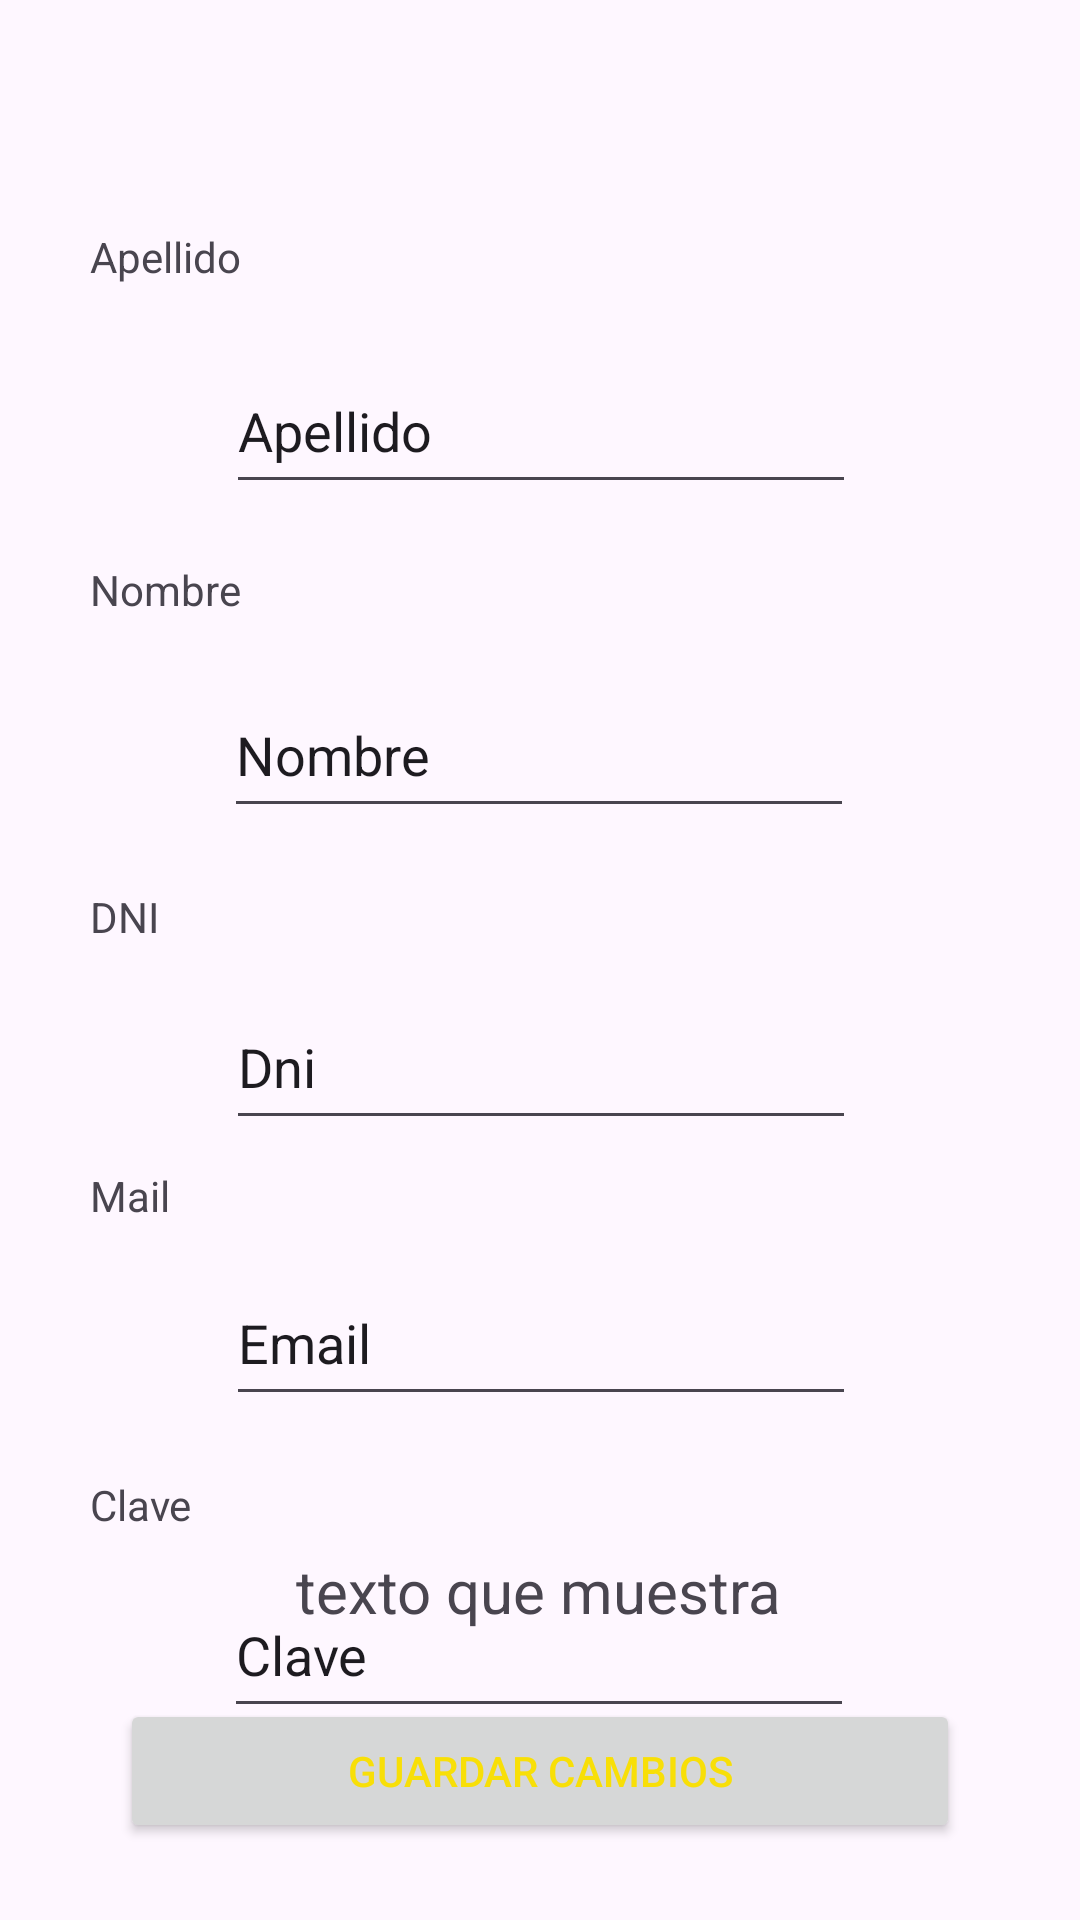

Reconstruct the res/layout file that produces this screen, plus the resources it refers to.
<!-- AndroidManifest.xml: application theme Theme.Inmoprop -->
<!-- res/layout/fragment_gallery.xml -->
<?xml version="1.0" encoding="utf-8"?>
<androidx.constraintlayout.widget.ConstraintLayout xmlns:android="http://schemas.android.com/apk/res/android"
    xmlns:app="http://schemas.android.com/apk/res-auto"
    xmlns:tools="http://schemas.android.com/tools"
    android:layout_width="match_parent"
    android:layout_height="match_parent"
    android:background="@drawable/fondolpalquila"
    tools:context=".ui.perfil.GalleryFragment">

    <TextView
        android:id="@+id/text_gallery"
        android:layout_width="wrap_content"
        android:layout_height="wrap_content"
        android:layout_marginStart="8dp"
        android:layout_marginTop="8dp"
        android:layout_marginEnd="8dp"
        android:text="texto que muestra"
        android:textAlignment="center"
        android:textSize="20sp"
        app:layout_constraintBottom_toBottomOf="parent"
        app:layout_constraintEnd_toEndOf="parent"
        app:layout_constraintHorizontal_bias="0.497"
        app:layout_constraintStart_toStartOf="parent"
        app:layout_constraintTop_toTopOf="parent"
        app:layout_constraintVertical_bias="0.841" />

    <EditText
        android:id="@+id/etApellido"
        android:layout_width="wrap_content"
        android:layout_height="52dp"
        android:layout_marginTop="116dp"
        android:ems="10"
        android:hint="apellido"
        android:inputType="text"
        android:text="Apellido"
        app:layout_constraintEnd_toEndOf="parent"
        app:layout_constraintHorizontal_bias="0.502"
        app:layout_constraintStart_toStartOf="parent"
        app:layout_constraintTop_toTopOf="parent" />

    <EditText
        android:id="@+id/etNombre"
        android:layout_width="wrap_content"
        android:layout_height="52dp"
        android:layout_marginTop="56dp"
        android:ems="10"
        android:hint="Nombre"
        android:inputType="text"
        android:text="Nombre"
        app:layout_constraintEnd_toEndOf="parent"
        app:layout_constraintHorizontal_bias="0.497"
        app:layout_constraintStart_toStartOf="parent"
        app:layout_constraintTop_toBottomOf="@+id/etApellido" />

    <EditText
        android:id="@+id/idUsuario"
        android:layout_width="wrap_content"
        android:layout_height="52dp"
        android:layout_marginTop="36dp"
        android:ems="10"
        android:hint="Cod Usuario"
        android:inputType="none"
        android:text="Usuario"
        android:visibility="gone"
        app:layout_constraintEnd_toEndOf="parent"
        app:layout_constraintHorizontal_bias="0.855"
        app:layout_constraintStart_toStartOf="parent"
        app:layout_constraintTop_toTopOf="parent" />

    <EditText
        android:id="@+id/etMail"
        android:layout_width="wrap_content"
        android:layout_height="52dp"
        android:layout_marginTop="40dp"
        android:ems="10"
        android:hint="Mail"
        android:inputType="none"
        android:text="Email"
        app:layout_constraintEnd_toEndOf="parent"
        app:layout_constraintHorizontal_bias="0.502"
        app:layout_constraintStart_toStartOf="parent"
        app:layout_constraintTop_toBottomOf="@+id/etDni" />

    <EditText
        android:id="@+id/etClave"
        android:layout_width="wrap_content"
        android:layout_height="52dp"
        android:layout_marginTop="52dp"
        android:ems="10"
        android:hint="Clave"
        android:inputType="none"
        android:text="Clave"
        app:layout_constraintEnd_toEndOf="parent"
        app:layout_constraintHorizontal_bias="0.497"
        app:layout_constraintStart_toStartOf="parent"
        app:layout_constraintTop_toBottomOf="@+id/etMail" />

    <Button
        android:id="@+id/btGuardar"
        android:layout_width="match_parent"
        android:layout_height="wrap_content"
        android:layout_marginStart="40dp"
        android:layout_marginEnd="40dp"
        android:text="Guardar Cambios"
        android:textColor="#F8DF07"
        app:layout_constraintBottom_toBottomOf="parent"
        app:layout_constraintEnd_toEndOf="parent"
        app:layout_constraintHorizontal_bias="0.0"
        app:layout_constraintStart_toStartOf="parent"
        app:layout_constraintTop_toBottomOf="@+id/text_gallery"
        app:layout_constraintVertical_bias="0.466" />

    <EditText
        android:id="@+id/etDni"
        android:layout_width="wrap_content"
        android:layout_height="52dp"
        android:layout_marginTop="52dp"
        android:ems="10"
        android:inputType="number"
        android:text="Dni"
        app:layout_constraintEnd_toEndOf="parent"
        app:layout_constraintHorizontal_bias="0.502"
        app:layout_constraintStart_toStartOf="parent"
        app:layout_constraintTop_toBottomOf="@+id/etNombre" />

    <TextView
        android:id="@+id/textView2"
        android:layout_width="match_parent"
        android:layout_height="wrap_content"
        android:layout_marginStart="30dp"
        android:layout_marginTop="76dp"
        android:layout_marginEnd="30dp"
        android:text="Apellido"
        app:layout_constraintEnd_toEndOf="parent"
        app:layout_constraintHorizontal_bias="0.0"
        app:layout_constraintStart_toStartOf="parent"
        app:layout_constraintTop_toTopOf="parent" />

    <TextView
        android:id="@+id/textView4"
        android:layout_width="match_parent"
        android:layout_height="wrap_content"
        android:layout_marginStart="30dp"
        android:layout_marginTop="92dp"
        android:layout_marginEnd="30dp"
        android:text="Nombre"
        app:layout_constraintEnd_toEndOf="parent"
        app:layout_constraintHorizontal_bias="0.0"
        app:layout_constraintStart_toStartOf="parent"
        app:layout_constraintTop_toBottomOf="@+id/textView2" />

    <TextView
        android:id="@+id/textView5"
        android:layout_width="match_parent"
        android:layout_height="wrap_content"
        android:layout_marginStart="30dp"
        android:layout_marginTop="20dp"
        android:layout_marginEnd="30dp"
        android:text="DNI"
        app:layout_constraintEnd_toEndOf="parent"
        app:layout_constraintStart_toStartOf="parent"
        app:layout_constraintTop_toBottomOf="@+id/etNombre" />

    <TextView
        android:id="@+id/textView6"
        android:layout_width="match_parent"
        android:layout_height="wrap_content"
        android:layout_marginStart="30dp"
        android:layout_marginTop="9dp"
        android:layout_marginEnd="30dp"
        android:text="Mail"
        app:layout_constraintEnd_toEndOf="parent"
        app:layout_constraintStart_toStartOf="parent"
        app:layout_constraintTop_toBottomOf="@+id/etDni" />

    <TextView
        android:id="@+id/textView7"
        android:layout_width="match_parent"
        android:layout_height="wrap_content"
        android:layout_marginStart="30dp"
        android:layout_marginTop="20dp"
        android:layout_marginEnd="30dp"
        android:text="Clave"
        app:layout_constraintEnd_toEndOf="parent"
        app:layout_constraintHorizontal_bias="1.0"
        app:layout_constraintStart_toStartOf="parent"
        app:layout_constraintTop_toBottomOf="@+id/etMail" />

</androidx.constraintlayout.widget.ConstraintLayout>
<!-- resources referenced by this layout -->
<resources>
  <style name="Theme.Inmoprop" parent="Base.Theme.Inmoprop" />
  <style name="Base.Theme.Inmoprop" parent="Theme.Material3.DayNight.NoActionBar">
          
          
      </style>
</resources>
